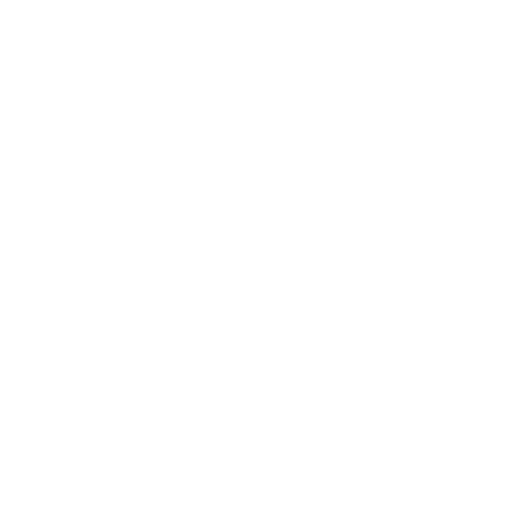
t = 0.00 s
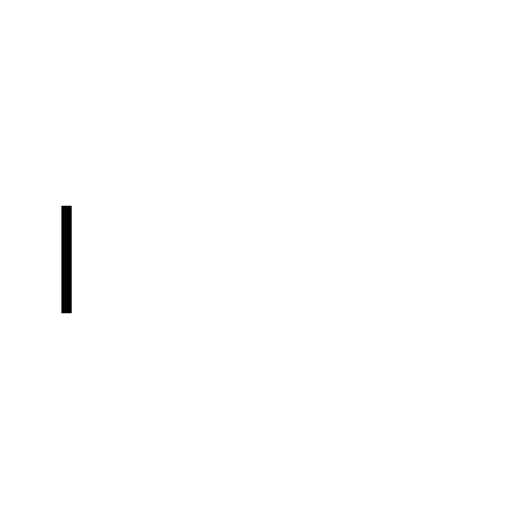
t = 0.32 s
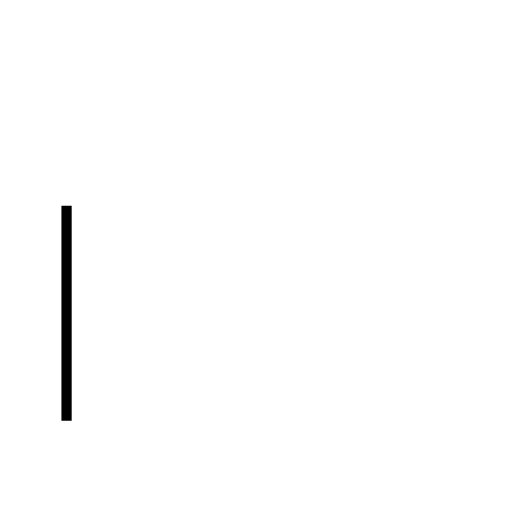
t = 0.63 s
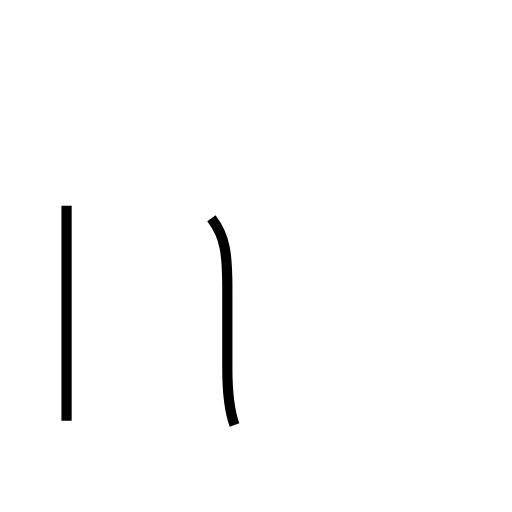
t = 1.25 s
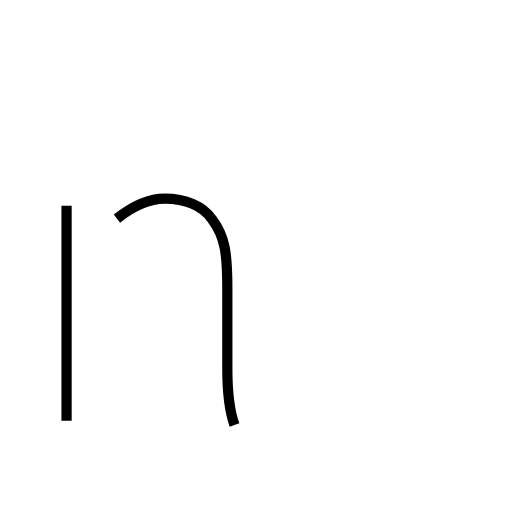
t = 1.56 s
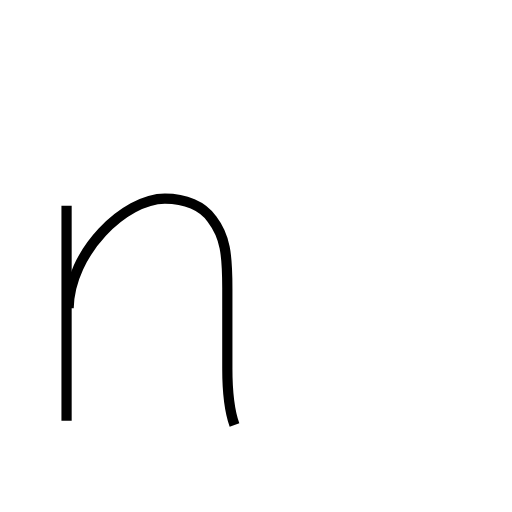
t = 1.86 s

The animated SVG that drew these frames (rendered in a browser with its animation timeline set to each time). Animation: 2 SMIL elements (animate=2); one cycle of 1.86 s.

<?xml version='1.0' encoding='utf-8'?>
<svg viewBox="0.0 -6.0 50.0 50.0" version="1.1" xmlns="http://www.w3.org/2000/svg"><rect x="-1000" y="-1000" width="2000" height="2000" stroke="white" fill="white" /><g style="fill:none;stroke:#000000;stroke-width:1"><path d="M 6.5 -23.9 L 6.5 -2.9 " transform="translate(0.0 38.0)" stroke-dasharray="21.0" stroke-dashoffset="21.0"><animate attributeName="stroke-dashoffset" from="21.0" to="0" dur="0.63s" begin="0s; anim_end.end" fill="freeze" id="anim0" /></path><path d="M 22.9 -2.5 C 22.4 -3.9 22.2 -6.0 22.2 -8.0 C 22.2 -12.6 22.2 -13.3 22.2 -15.8 C 22.2 -19.2 22.0 -20.9 20.7 -22.6 C 19.8 -23.9 18.1 -24.6 16.1 -24.6 C 12.2 -24.6 6.8 -19.4 6.7 -13.9" transform="translate(0.0 38.0)" stroke-dasharray="41.103552254875844" stroke-dashoffset="41.103552254875844"><animate attributeName="stroke-dashoffset" from="41.103552254875844" to="0" dur="1.2331065676462754s" begin="anim0.end" fill="freeze" id="anim_end" /></path></g></svg>
